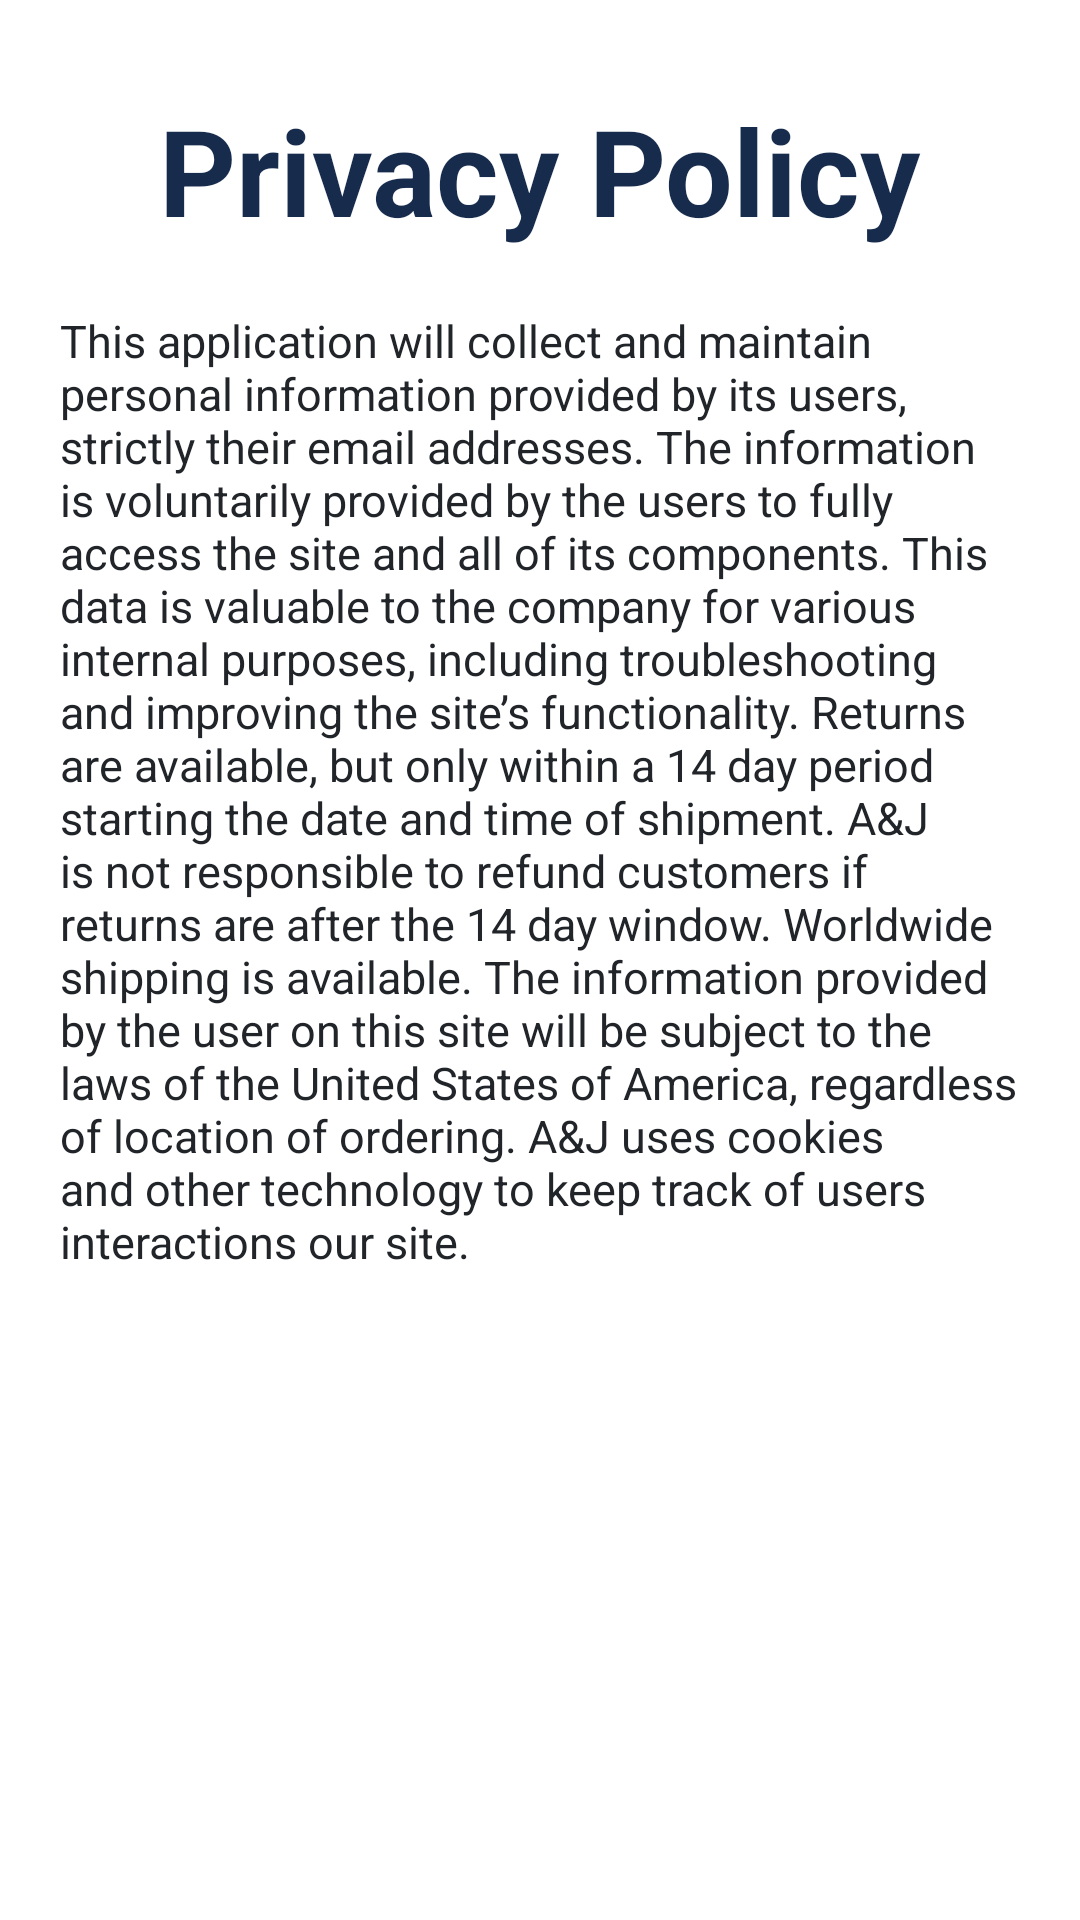

This screen was rendered from an Android layout file. Write that file and the resources it references.
<!-- AndroidManifest.xml: application theme Theme.Shopping_app -->
<!-- res/layout/privacy_policy.xml -->
<?xml version="1.0" encoding="utf-8"?>

<RelativeLayout xmlns:android="http://schemas.android.com/apk/res/android"
    xmlns:tools="http://schemas.android.com/tools"
    android:layout_width="match_parent"
    android:layout_height="match_parent"
    tools:context=".PrivacyPolicy">

    <LinearLayout
        android:layout_width="match_parent"
        android:layout_height="match_parent"
        android:orientation="vertical"
        android:layout_marginRight="20dp"
        android:layout_marginLeft="20dp"
        android:gravity="center|top"
        tools:ignore="UselessParent">

        <TextView
            android:layout_marginTop="30dp"
            android:layout_width="wrap_content"
            android:layout_height="wrap_content"
            android:text="@string/privacy_policy"
            android:textStyle="bold"
            android:textColor="@color/navy"
            android:textSize="40sp" />

        <TextView
            android:layout_marginTop="20dp"
            android:layout_width="wrap_content"
            android:layout_height="wrap_content"
            android:textSize="15sp"
            android:textColor="@color/dark"
            android:text="@string/privacy_policy_content"/>

    </LinearLayout>

</RelativeLayout>
<!-- resources referenced by this layout -->
<resources>
  <color name="dark">#212529</color>
  <color name="navy">#172b4d</color>
  <string name="privacy_policy">Privacy Policy</string>
  <string name="privacy_policy_content">
          This application will collect and maintain personal information provided by its users,
          strictly their email addresses. The information is voluntarily provided by the users to
          fully access the site and all of its components. This data is valuable to the company for
          various internal purposes, including troubleshooting and improving the site’s functionality.
          Returns are available, but only within a 14 day period starting the date and time of shipment.
          A&amp;J is not responsible to refund customers if returns are after the 14 day window. Worldwide
          shipping is available. The information provided by the user on this site will be subject to
          the laws of the United States of America, regardless of location of ordering. A&amp;J uses
          cookies and other technology to keep track of users interactions our site.
      </string>
  <style name="Theme.Shopping_app" parent="Theme.MaterialComponents.DayNight.DarkActionBar">
          
          <item name="colorPrimary">@color/navy</item>
          <item name="colorPrimaryVariant">@color/navy</item>
          <item name="colorOnPrimary">@color/white</item>
          
          <item name="colorSecondary">@color/teal_200</item>
          <item name="colorSecondaryVariant">@color/teal_700</item>
          <item name="colorOnSecondary">@color/black</item>
          
          <item name="android:statusBarColor" tools:targetApi="l">?attr/colorPrimaryVariant</item>
          
      </style>
  <color name="white">#FFFFFFFF</color>
  <color name="teal_200">#FF03DAC5</color>
  <color name="teal_700">#FF018786</color>
  <color name="black">#FF000000</color>
</resources>
